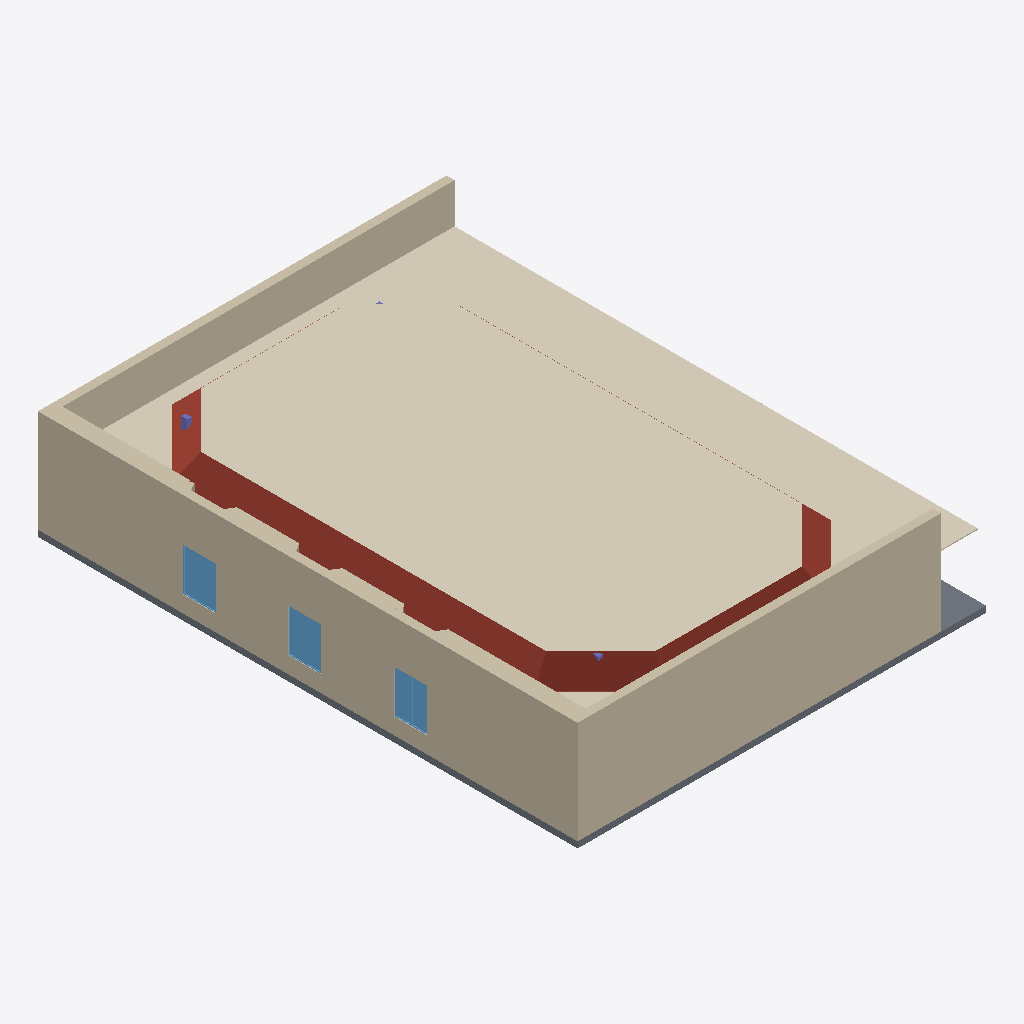
Isometric view of an IFC building model (IFC-SPF (STEP), schema IFC4, length unit metre), seen from the south-west, elements coloured by IFC class: 13 walls (beige), 6 windows (light blue), 2 coverings (cream), 2 columns (violet), 1 roof (red-brown), 1 slab (grey).
Extent 19.9 m × 26.3 m × 5.3 m (x, y, z). Storeys (2): Level 0 at 0.00 m; Level 1 at 4.00 m. Elements (50): 28 IfcWall, 11 IfcWindow, 5 IfcColumn, 2 IfcCovering, 2 IfcDoor, 1 IfcRoof, 1 IfcSlab.

HEADER;
FILE_DESCRIPTION(('ViewDefinition [ReferenceView_V1.2]','RevitIdentifiers [ContentGUID: d78e387d-15dc-4891-ba42-5cfc638a8bdf, VersionGUID: dbd2c960-033e-4bed-a9fe-c0281c8209ba, NumberOfSaves: 8]','CoordinateReference [CoordinateBase: Shared Coordinates, ProjectSite: UAlg Tec Campus]','ExchangeRequirement [Architecture]'),'2;1');
FILE_NAME('BaseRoomIFC4_v1.ifc','2026-03-22T19:00:29+00:00',(''),(''),'ODA SDAI 25.12','Autodesk Revit 26.0.4.409 (ENU) - IFC 26.0.4.409','');
FILE_SCHEMA(('IFC4'));
ENDSEC;
DATA;
#29=IFCPROJECT('3NZZXz5Tn8aRf2NFoSTNGl',#18,'Project Number',$,$,'Project Name','Project Status',(#24),#2859);
#44=IFCSITE('3NZZXz5Tn8aRf2NFoSTNGj',#18,'Default',$,$,#43,$,$,.ELEMENT.,(37,1,44,905700),(-7,-55,-19,-309616),0.0,$,$);
#34=IFCBUILDING('3NZZXz5Tn8aRf2NFoSTNGk',#18,'',$,$,#32,$,'',.ELEMENT.,$,$,#33);
#37=IFCBUILDINGSTOREY('3Zu5Bv0LOHrPC10026FoQQ',#18,'Level 0',$,'Level:Circle Head - Project Datum',#36,$,'Level 0',.ELEMENT.,0.0);
#41=IFCBUILDINGSTOREY('15Z0v90RiHrPC20026FoKR',#18,'Level 1',$,'Level:Circle Head - Project Datum',#40,$,'Level 1',.ELEMENT.,3.999999999999999);
#1483=IFCCOVERING('265bXYl0f7KuG67j1AXu4b',#18,'Compound Ceiling:Plain:552291',$,'Compound Ceiling:Plain',#1461,#1462,'552291',.CEILING.);
#103=IFCWALL('19fplHRRD7QBHZAbmMCS2w',#18,'Basic Wall:W_EXT_GENERIC_40:548183',$,'Basic Wall:W_EXT_GENERIC_40',#91,#95,'548183',.NOTDEFINED.);
#1312=IFCCOVERING('19fplHRRD7QBHZAbmMCVjd',#18,'Compound Ceiling:Plain:550538',$,'Compound Ceiling:Plain',#1281,#1282,'550538',.CEILING.);
#1662=IFCROOF('265bXYl0f7KuG67j1AXu7_',#18,'Basic Roof:Ceiling_Pladur-5cm:552376',$,'Basic Roof:Ceiling_Pladur-5cm',#1493,$,'552376',.NOTDEFINED.);
#65=IFCWALL('19fplHRRD7QBHZAbmMCS50',#18,'Basic Wall:W_EXT_GENERIC_40:548013',$,'Basic Wall:W_EXT_GENERIC_40',#50,#54,'548013',.NOTDEFINED.);
#1994=IFCWALL('3weRhal4X8cgiNXASukPHL',#18,'Basic Wall:W_EXT_GENERIC_80:554753',$,'Basic Wall:W_EXT_GENERIC_80',#1982,#1986,'554753',.NOTDEFINED.);
#135=IFCWALL('19fplHRRD7QBHZAbmMCS1V',#18,'Basic Wall:W_EXT_GENERIC_80:548274',$,'Basic Wall:W_EXT_GENERIC_80',#123,#127,'548274',.NOTDEFINED.);
#2152=IFCWALL('3weRhal4X8cgiNXASukPap',#18,'Basic Wall:W_EXT_GENERIC_80:555623',$,'Basic Wall:W_EXT_GENERIC_80',#2140,#2144,'555623',.NOTDEFINED.);
#2073=IFCWALL('3weRhal4X8cgiNXASukPfe',#18,'Basic Wall:W_EXT_GENERIC_80:555324',$,'Basic Wall:W_EXT_GENERIC_80',#2061,#2065,'555324',.NOTDEFINED.);
#1256=IFCSLAB('19fplHRRD7QBHZAbmMCVl4',#18,'Floor:F_STR_CONCRETE_30:550441',$,'Floor:F_STR_CONCRETE_30',#1240,#1255,'550441',.FLOOR.);
#1962=IFCWALL('3weRhal4X8cgiNXASukPMD',#18,'Basic Wall:W_EXT_GENERIC_40:554713',$,'Basic Wall:W_EXT_GENERIC_40',#1935,#1939,'554713',.NOTDEFINED.);
#2041=IFCWALL('3weRhal4X8cgiNXASukPkm',#18,'Basic Wall:W_EXT_GENERIC_40:555236',$,'Basic Wall:W_EXT_GENERIC_40',#2014,#2018,'555236',.NOTDEFINED.);
#2120=IFCWALL('3weRhal4X8cgiNXASukPhq',#18,'Basic Wall:W_EXT_GENERIC_40:555424',$,'Basic Wall:W_EXT_GENERIC_40',#2093,#2097,'555424',.NOTDEFINED.);
#1225=IFCWINDOW('19fplHRRD7QBHZAbmMCVlt',#18,'W_GENERIC_RECTANGULAR:SWING_800x2100:550426',$,'W_GENERIC_RECTANGULAR:SWING_800x2100',#2858,#1221,'550426',2.1000000000000028,0.7999999999999989,.WINDOW.,.NOTDEFINED.,$);
#1185=IFCWINDOW('19fplHRRD7QBHZAbmMCVl$',#18,'W_GENERIC_RECTANGULAR:SWING_800x2100:550418',$,'W_GENERIC_RECTANGULAR:SWING_800x2100',#2773,#1181,'550418',2.1000000000000028,0.8,.WINDOW.,.NOTDEFINED.,$);
#1096=IFCWINDOW('19fplHRRD7QBHZAbmMCVcS',#18,'W_GENERIC_RECTANGULAR:SWING_800x2100:550001',$,'W_GENERIC_RECTANGULAR:SWING_800x2100',#2646,#1092,'550001',2.1000000000000028,0.8,.WINDOW.,.NOTDEFINED.,$);
#1165=IFCWINDOW('19fplHRRD7QBHZAbmMCVly',#18,'W_GENERIC_RECTANGULAR:SWING_800x2100:550417',$,'W_GENERIC_RECTANGULAR:SWING_800x2100',#2731,#1161,'550417',2.1000000000000028,0.8,.WINDOW.,.NOTDEFINED.,$);
#1205=IFCWINDOW('19fplHRRD7QBHZAbmMCVlq',#18,'W_GENERIC_RECTANGULAR:SWING_800x2100:550425',$,'W_GENERIC_RECTANGULAR:SWING_800x2100',#2816,#1201,'550425',2.1000000000000028,0.8,.WINDOW.,.NOTDEFINED.,$);
#1145=IFCWINDOW('19fplHRRD7QBHZAbmMCVYK',#18,'W_GENERIC_RECTANGULAR:SWING_800x2100:550265',$,'W_GENERIC_RECTANGULAR:SWING_800x2100',#2688,#1141,'550265',2.1000000000000028,0.8,.WINDOW.,.NOTDEFINED.,$);
#2366=IFCWALL('3weRhal4X8cgiNXASukM89',#18,'Basic Wall:W_EXT_GENERIC_20:557405',$,'Basic Wall:W_EXT_GENERIC_20',#2340,#2344,'557405',.NOTDEFINED.);
#1445=IFCCOLUMN('3U5PfPryTB6PK7JpSzQwSc',#18,'C_CONCRETE_RECTANGULAR:20x30:552102',$,'C_CONCRETE_RECTANGULAR:20x30',#1444,#1441,'552102',.COLUMN.);
#1382=IFCCOLUMN('3U5PfPryTB6PK7JpSzQw0h',#18,'C_CONCRETE_RECTANGULAR:20x30:551851',$,'C_CONCRETE_RECTANGULAR:20x30',#1381,#1378,'551851',.COLUMN.);
#2286=IFCWALL('3weRhal4X8cgiNXASukPmA',#18,'Basic Wall:W_EXT_GENERIC_20:556894',$,'Basic Wall:W_EXT_GENERIC_20',#2274,#2278,'556894',.NOTDEFINED.);
#2185=IFCWALL('3weRhal4X8cgiNXASukPu6',#18,'Basic Wall:W_EXT_GENERIC_20:556370',$,'Basic Wall:W_EXT_GENERIC_20',#2173,#2177,'556370',.NOTDEFINED.);
#2319=IFCWALL('3weRhal4X8cgiNXASukMDJ',#18,'Basic Wall:W_EXT_GENERIC_20:557063',$,'Basic Wall:W_EXT_GENERIC_20',#2307,#2311,'557063',.NOTDEFINED.);
ENDSEC;
